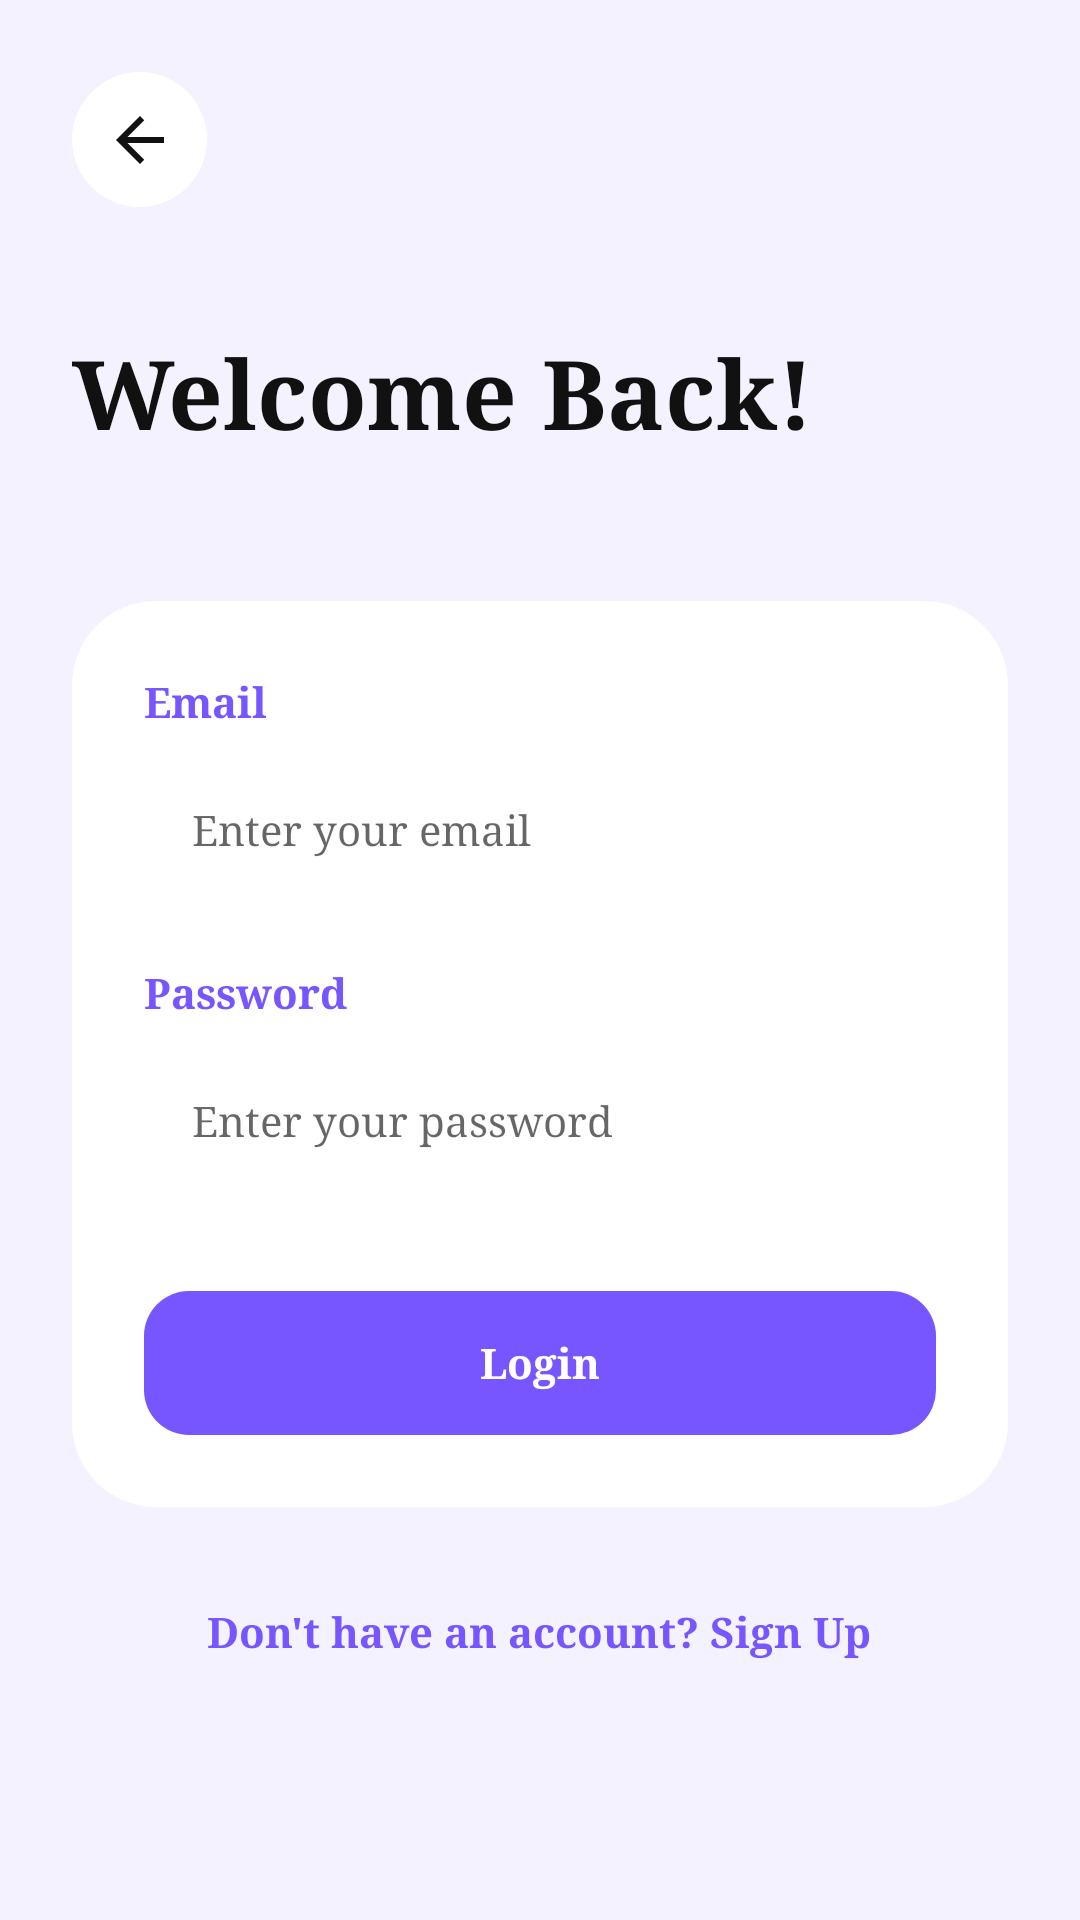

Here is an Android app screen rendered from its layout file. Give the layout XML and the strings, colors and styles it references.
<!-- AndroidManifest.xml: application theme Theme.CyberVerse -->
<!-- res/layout/activity_login.xml -->
<?xml version="1.0" encoding="utf-8"?>
<ScrollView xmlns:android="http://schemas.android.com/apk/res/android"
    android:layout_width="match_parent"
    android:layout_height="match_parent"
    android:background="@color/cv_background"
    android:fillViewport="true">

    <LinearLayout
        android:layout_width="match_parent"
        android:layout_height="wrap_content"
        android:orientation="vertical"
        android:padding="24dp">

        <ImageButton
            android:id="@+id/loginBack"
            android:layout_width="45dp"
            android:layout_height="45dp"
            android:background="@drawable/bg_circle_white"
            android:src="@drawable/ic_back"
            android:padding="12dp"
            android:contentDescription="@string/back_description"/>

        <TextView
            android:layout_width="wrap_content"
            android:layout_height="wrap_content"
            android:text="@string/prompt_welcome_back"
            style="@style/PageTitle"
            android:textSize="32sp"
            android:layout_marginTop="40dp"/>

        <LinearLayout
            android:layout_width="match_parent"
            android:layout_height="wrap_content"
            android:orientation="vertical"
            android:layout_marginTop="48dp"
            android:background="@drawable/bg_large_card"
            android:padding="24dp">

            <TextView
                android:layout_width="wrap_content"
                android:layout_height="wrap_content"
                android:text="@string/label_email"
                android:textStyle="bold"
                android:textColor="@color/cv_primary"/>

            <EditText
                android:id="@+id/loginEmail"
                android:layout_width="match_parent"
                android:layout_height="50dp"
                android:layout_marginTop="8dp"
                android:background="@drawable/bg_search"
                android:hint="@string/hint_email"
                android:paddingStart="16dp"
                android:paddingEnd="16dp"
                android:inputType="textEmailAddress"
                android:textSize="14sp"
                android:autofillHints="emailAddress"/>

            <TextView
                android:layout_width="wrap_content"
                android:layout_height="wrap_content"
                android:text="@string/label_password"
                android:textStyle="bold"
                android:textColor="@color/cv_primary"
                android:layout_marginTop="20dp"/>

            <EditText
                android:id="@+id/loginPassword"
                android:layout_width="match_parent"
                android:layout_height="50dp"
                android:layout_marginTop="8dp"
                android:background="@drawable/bg_search"
                android:hint="@string/hint_password"
                android:paddingStart="16dp"
                android:paddingEnd="16dp"
                android:inputType="textPassword"
                android:textSize="14sp"
                android:autofillHints="password"/>

            <TextView
                android:id="@+id/loginSubmit"
                android:layout_width="match_parent"
                android:layout_height="48dp"
                android:text="@string/action_login"
                android:gravity="center"
                android:background="@drawable/bg_purple"
                style="@style/PurpleButtonText"
                android:layout_marginTop="32dp"/>
        </LinearLayout>

        <TextView
            android:id="@+id/switchToSignup"
            android:layout_width="wrap_content"
            android:layout_height="wrap_content"
            android:text="@string/prompt_no_account"
            android:layout_gravity="center_horizontal"
            android:layout_marginTop="32dp"
            android:textColor="@color/cv_primary"
            android:textStyle="bold"/>

    </LinearLayout>
</ScrollView>
<!-- resources referenced by this layout -->
<resources>
  <color name="cv_background">#F5F2FF</color>
  <color name="cv_primary">#7856FF</color>
  <!-- drawable bg_circle_white (drawable) -->
  <?xml version="1.0" encoding="utf-8"?>
  <shape xmlns:android="http://schemas.android.com/apk/res/android" android:shape="oval">
      <solid android:color="@color/cv_white"/>
  </shape>
  <!-- drawable bg_large_card (drawable) -->
  <?xml version="1.0" encoding="utf-8"?>
  <shape xmlns:android="http://schemas.android.com/apk/res/android" android:shape="rectangle">
      <solid android:color="@color/cv_white"/>
      <corners android:radius="28dp"/>
  </shape>
  <!-- drawable bg_purple (drawable) -->
  <?xml version="1.0" encoding="utf-8"?>
  <shape xmlns:android="http://schemas.android.com/apk/res/android" android:shape="rectangle">
      <solid android:color="@color/cv_primary"/>
      <corners android:radius="15dp"/>
  </shape>
  <!-- drawable bg_search (drawable) -->
  <?xml version="1.0" encoding="utf-8"?>
  <shape xmlns:android="http://schemas.android.com/apk/res/android" android:shape="rectangle">
      <solid android:color="@color/cv_white"/>
      <corners android:radius="24dp"/>
  </shape>
  <!-- drawable ic_back (drawable) -->
  <?xml version="1.0" encoding="utf-8"?>
  <vector xmlns:android="http://schemas.android.com/apk/res/android"
      android:width="24dp"
      android:height="24dp"
      android:viewportWidth="24"
      android:viewportHeight="24">
      <path
          android:fillColor="#111111"
          android:pathData="M20 11H7.83l5.59-5.59L12 4l-8 8 8 8 1.41-1.41L7.83 13H20v-2Z"/>
  </vector>
  <string name="action_login">Login</string>
  <string name="back_description">Back</string>
  <string name="hint_email">Enter your email</string>
  <string name="hint_password">Enter your password</string>
  <string name="label_email">Email</string>
  <string name="label_password">Password</string>
  <string name="prompt_no_account">Don\'t have an account? Sign Up</string>
  <string name="prompt_welcome_back">Welcome Back!</string>
  <style name="PageTitle">
          <item name="android:fontFamily">serif</item>
          <item name="android:textStyle">bold</item>
          <item name="android:textSize">@dimen/title_size</item>
          <item name="android:textColor">@color/cv_text</item>
      </style>
  <style name="PurpleButtonText">
          <item name="android:fontFamily">serif</item>
          <item name="android:textStyle">bold</item>
          <item name="android:textSize">14sp</item>
          <item name="android:textColor">@color/cv_white</item>
          <item name="android:gravity">center</item>
      </style>
  <style name="Theme.CyberVerse" parent="Theme.AppCompat.Light.NoActionBar">
          <item name="android:fontFamily">serif</item>
          <item name="android:windowLightStatusBar">true</item>
          <item name="android:statusBarColor">@color/cv_background</item>
          <item name="android:navigationBarColor">@color/cv_background</item>
          <item name="colorPrimary">@color/cv_primary</item>
          <item name="colorPrimaryDark">@color/cv_primary_dark</item>
          <item name="colorAccent">@color/cv_primary</item>
          <item name="android:windowActionModeOverlay">true</item>
      </style>
  <color name="cv_white">#FFFFFF</color>
  <dimen name="title_size">26sp</dimen>
  <color name="cv_text">#111111</color>
  <color name="cv_primary_dark">#6845E8</color>
</resources>
